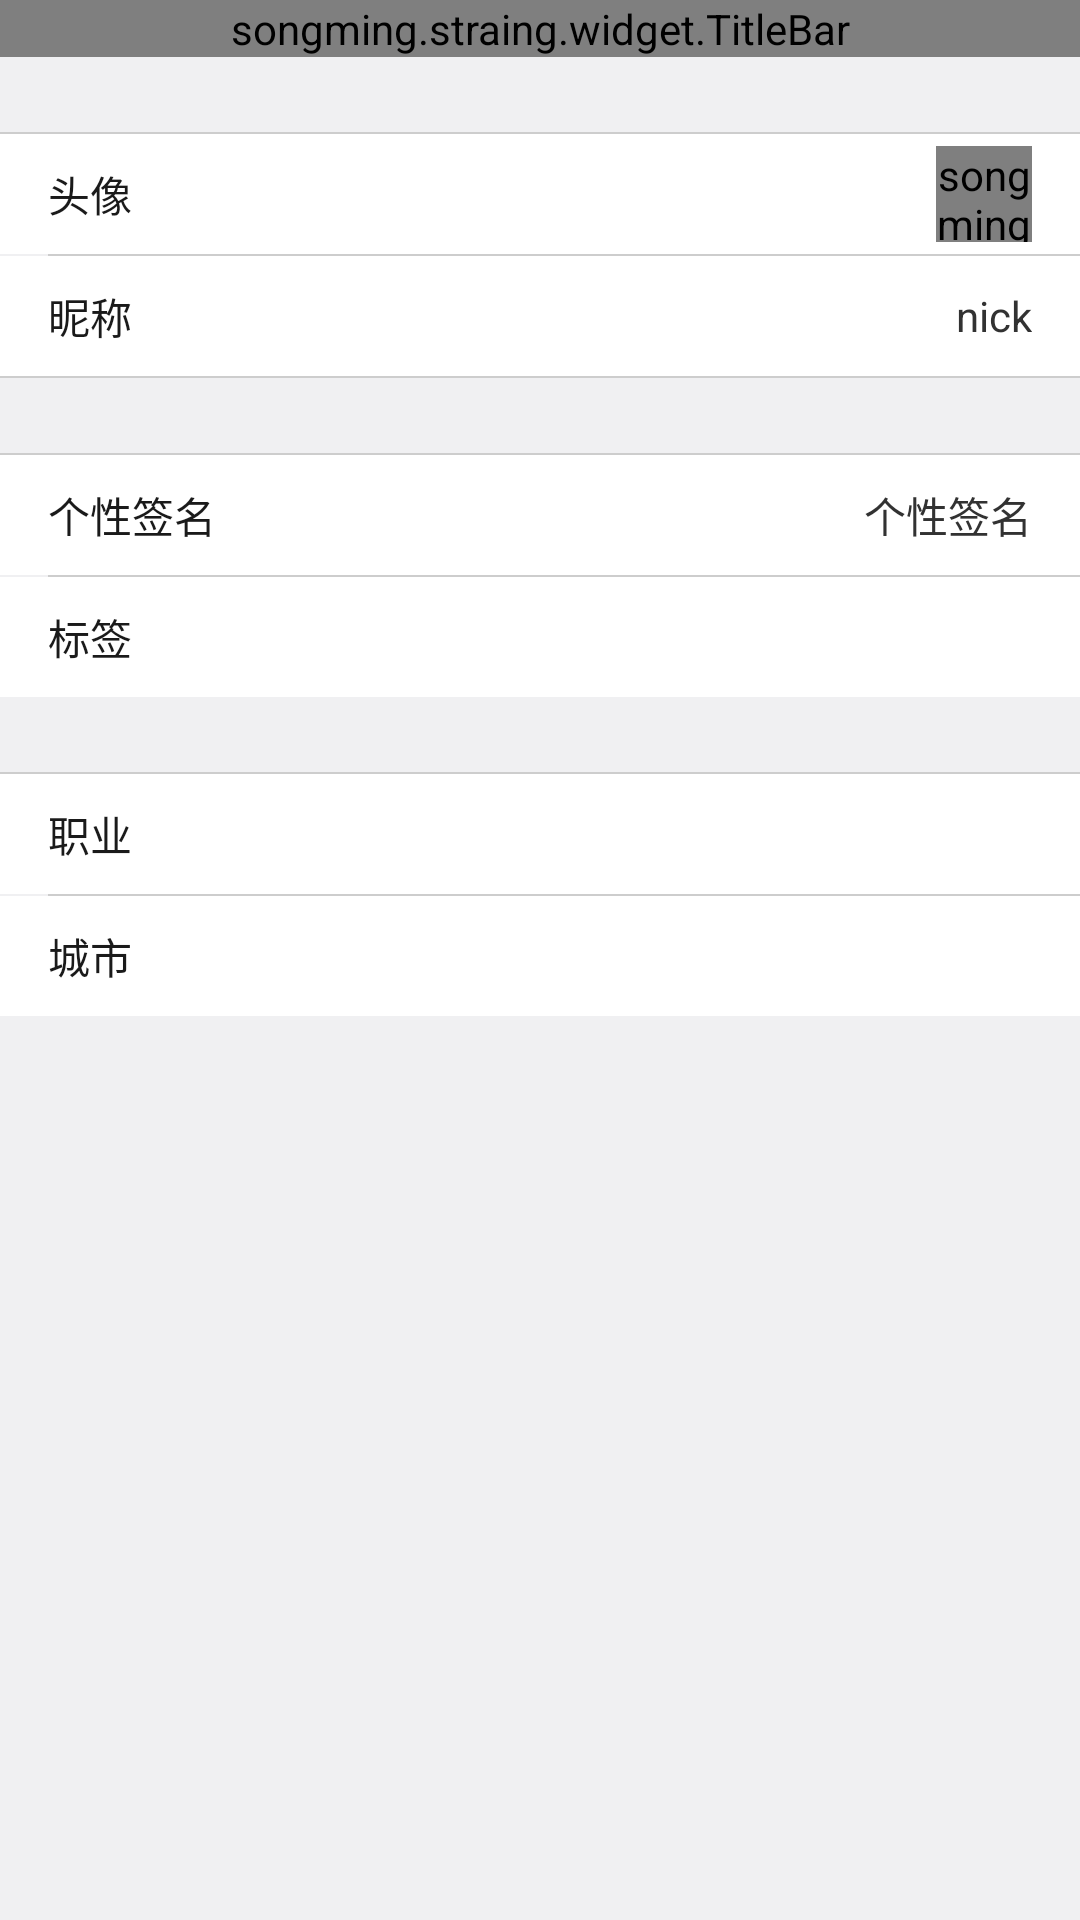

The Android layout XML behind this screen, and the referenced resources:
<!-- AndroidManifest.xml: application theme AppTheme -->
<!-- res/layout/activity_personal_setting.xml -->
<?xml version="1.0" encoding="utf-8"?>
<LinearLayout xmlns:android="http://schemas.android.com/apk/res/android"
    xmlns:app="http://schemas.android.com/apk/res-auto"
    android:orientation="vertical"
    android:layout_width="match_parent"
    android:layout_height="match_parent">

    <songming.straing.widget.TitleBar
        android:id="@id/titlebar"
        android:layout_width="match_parent"
        android:layout_height="wrap_content"
        app:titleText="个人资料"
        app:right_btn_text="保存"/>

    <View
        android:layout_width="match_parent"
        android:layout_height="0.5dp"
        android:background="@color/line_bg"
        android:layout_marginTop="25dp"/>

    <RelativeLayout
        android:id="@+id/layout_avatar"
        android:layout_width="match_parent"
        android:layout_height="40dp"
        android:paddingLeft="16dp"
        android:paddingRight="16dp"
        android:background="@drawable/bg_common_layout_selector">

        <TextView
            android:layout_width="wrap_content"
            android:layout_height="wrap_content"
            android:textColor="@color/front_black"
            android:layout_centerVertical="true"
            android:text="头像"/>

        <ImageView
            android:id="@+id/arrow"
            android:layout_width="wrap_content"
            android:layout_height="wrap_content"
            android:layout_alignParentRight="true"
            android:layout_centerVertical="true"
            android:src="@drawable/ic_arrow_right"/>

        <songming.straing.widget.CircleImageView
            android:id="@+id/avatar"
            android:layout_width="32dp"
            android:layout_height="32dp"
            android:layout_centerVertical="true"
            android:src="@drawable/ic_no_photo"
            android:scaleType="centerCrop"
            android:layout_toLeftOf="@id/arrow"/>
    </RelativeLayout>

    <View
        android:layout_width="match_parent"
        android:layout_height="0.5dp"
        android:background="@color/line_bg"
        android:layout_marginLeft="16dp"/>

    <RelativeLayout
        android:id="@+id/layout_nick"
        android:layout_width="match_parent"
        android:layout_height="40dp"
        android:paddingLeft="16dp"
        android:paddingRight="16dp"
        android:background="@drawable/bg_common_layout_selector">

        <TextView
            android:layout_width="wrap_content"
            android:layout_height="wrap_content"
            android:textColor="@color/front_black"
            android:layout_centerVertical="true"
            android:text="昵称"/>

        <ImageView
            android:id="@+id/arrow2"
            android:layout_width="wrap_content"
            android:layout_height="wrap_content"
            android:layout_alignParentRight="true"
            android:layout_centerVertical="true"
            android:src="@drawable/ic_arrow_right"/>

        <TextView
            android:id="@+id/nick"
            android:layout_width="wrap_content"
            android:layout_height="wrap_content"
            android:layout_centerVertical="true"
            android:text="nick"
            android:layout_toLeftOf="@id/arrow2"/>
    </RelativeLayout>

    <View
        android:layout_width="match_parent"
        android:layout_height="0.5dp"
        android:background="@color/line_bg"/>

    <View
        android:layout_width="match_parent"
        android:layout_height="0.5dp"
        android:background="@color/line_bg"
        android:layout_marginTop="25dp"/>
    <RelativeLayout
        android:id="@+id/layout_signature"
        android:layout_width="match_parent"
        android:layout_height="40dp"
        android:paddingLeft="16dp"
        android:paddingRight="16dp"
        android:background="@drawable/bg_common_layout_selector">

        <TextView
            android:id="@+id/tag_sign"
            android:layout_width="wrap_content"
            android:layout_height="wrap_content"
            android:textColor="@color/front_black"
            android:layout_centerVertical="true"
            android:text="个性签名"/>

        <ImageView
            android:id="@+id/arrow3"
            android:layout_width="wrap_content"
            android:layout_height="wrap_content"
            android:layout_alignParentRight="true"
            android:layout_centerVertical="true"
            android:src="@drawable/ic_arrow_right"/>
        <TextView
            android:id="@+id/signature"
            android:layout_width="wrap_content"
            android:layout_height="wrap_content"
            android:layout_centerVertical="true"
            android:layout_toRightOf="@id/tag_sign"
            android:layout_marginLeft="16dp"
            android:gravity="right"
            android:text="个性签名"
            android:layout_toLeftOf="@id/arrow3"/>

    </RelativeLayout>
    <View
        android:layout_width="match_parent"
        android:layout_height="0.5dp"
        android:background="@color/line_bg"
        android:layout_marginLeft="16dp"/>
    <RelativeLayout
        android:id="@+id/layout_tag"
        android:layout_width="match_parent"
        android:layout_height="40dp"
        android:paddingLeft="16dp"
        android:paddingRight="16dp"
        android:background="@drawable/bg_common_layout_selector">

        <TextView
            android:layout_width="wrap_content"
            android:layout_height="wrap_content"
            android:textColor="@color/front_black"
            android:layout_centerVertical="true"
            android:text="标签"/>

        <ImageView
            android:id="@+id/arrow4"
            android:layout_width="wrap_content"
            android:layout_height="wrap_content"
            android:layout_alignParentRight="true"
            android:layout_centerVertical="true"
            android:src="@drawable/ic_arrow_right"/>

    </RelativeLayout>

    <View
        android:layout_width="match_parent"
        android:layout_height="0.5dp"
        android:background="@color/line_bg"
        android:layout_marginTop="25dp"/>
    <RelativeLayout
        android:id="@+id/layout_work"
        android:layout_width="match_parent"
        android:layout_height="40dp"
        android:paddingLeft="16dp"
        android:paddingRight="16dp"
        android:background="@drawable/bg_common_layout_selector">

        <TextView
            android:layout_width="wrap_content"
            android:layout_height="wrap_content"
            android:textColor="@color/front_black"
            android:layout_centerVertical="true"
            android:text="职业"/>

        <ImageView
            android:id="@+id/arrow5"
            android:layout_width="wrap_content"
            android:layout_height="wrap_content"
            android:layout_alignParentRight="true"
            android:layout_centerVertical="true"
            android:src="@drawable/ic_arrow_right"/>

    </RelativeLayout>
    <View
        android:layout_width="match_parent"
        android:layout_height="0.5dp"
        android:background="@color/line_bg"
        android:layout_marginLeft="16dp"/>
    <RelativeLayout
        android:id="@+id/layout_city"
        android:layout_width="match_parent"
        android:layout_height="40dp"
        android:paddingLeft="16dp"
        android:paddingRight="16dp"
        android:background="@drawable/bg_common_layout_selector">

        <TextView
            android:layout_width="wrap_content"
            android:layout_height="wrap_content"
            android:textColor="@color/front_black"
            android:layout_centerVertical="true"
            android:text="城市"/>

        <ImageView
            android:id="@+id/arrow6"
            android:layout_width="wrap_content"
            android:layout_height="wrap_content"
            android:layout_alignParentRight="true"
            android:layout_centerVertical="true"
            android:src="@drawable/ic_arrow_right"/>
    </RelativeLayout>
</LinearLayout>
<!-- resources referenced by this layout -->
<resources>
  <color name="front_black">#1A1A1A</color>
  <color name="line_bg">#CDCDCD</color>
  <!-- drawable bg_common_layout_selector (drawable) -->
  <?xml version="1.0" encoding="utf-8"?>
  <selector xmlns:android="http://schemas.android.com/apk/res/android">
  
      <item android:drawable="@color/click_bg"
          android:state_enabled="true"
          android:state_focused="true"
          android:state_pressed="false"/>
  
      <item android:drawable="@color/click_bg"
          android:state_enabled="true"
          android:state_pressed="true"/>
  
      <item android:drawable="@color/click_bg"
          android:state_focused="true"
          android:state_pressed="true"/>
  
      <item android:drawable="@color/white"/>
  
  </selector>
  <!-- drawable ic_no_photo: png bitmap (drawable-xhdpi, 1718 bytes) -->
  <style name="AppTheme" parent="android:Theme.Holo.Light.DarkActionBar">
          
          <item name="android:windowBackground">@color/app_bg</item>
      </style>
  <color name="click_bg">#c7c7c7</color>
  <color name="white">#ffffffff</color>
  <color name="app_bg">#f0f0f2</color>
</resources>
